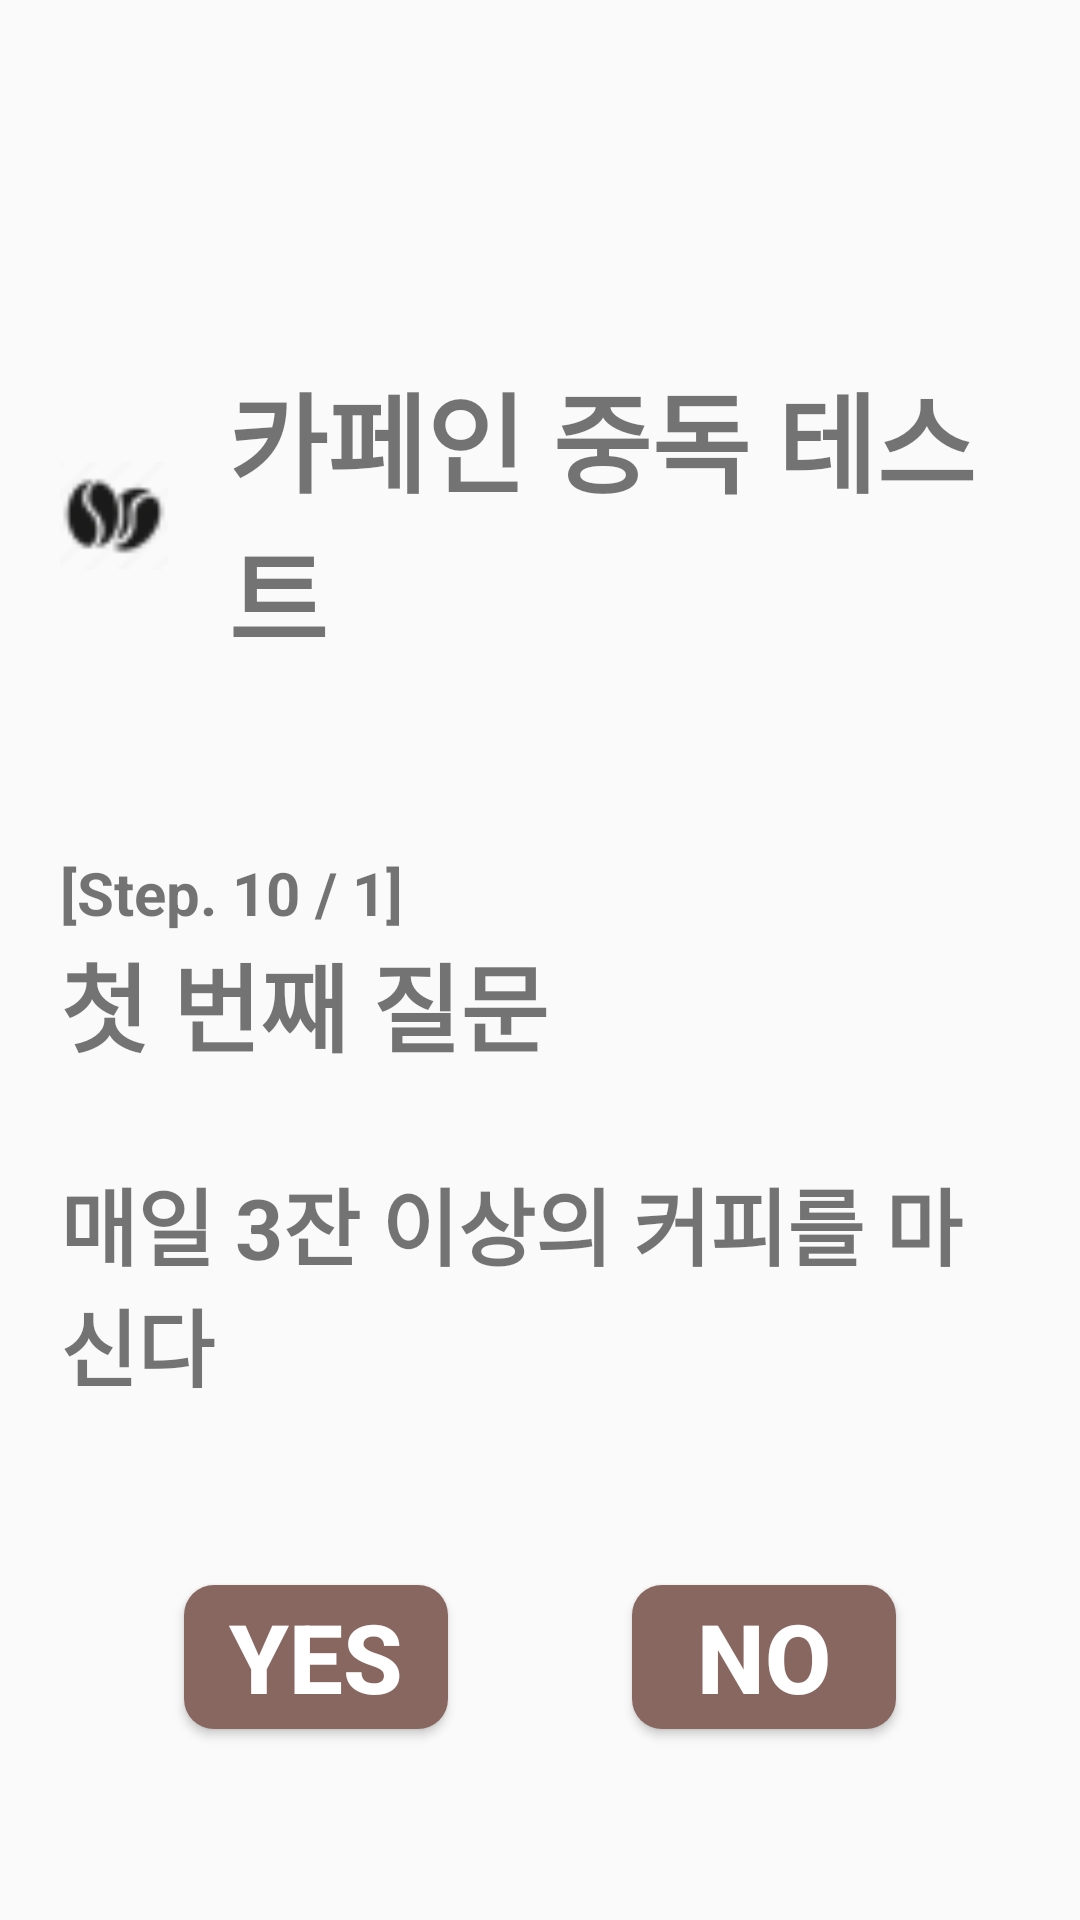

This screen was rendered from an Android layout file. Write that file and the resources it references.
<!-- AndroidManifest.xml: application theme Theme.DaeChoong -->
<!-- res/layout/activity_caffeine_test.xml -->
<?xml version="1.0" encoding="utf-8"?>
<androidx.constraintlayout.widget.ConstraintLayout xmlns:android="http://schemas.android.com/apk/res/android"
    xmlns:app="http://schemas.android.com/apk/res-auto"
    xmlns:tools="http://schemas.android.com/tools"
    android:layout_width="match_parent"
    android:layout_height="match_parent"
    tools:context=".MainActivity">

    <androidx.constraintlayout.widget.ConstraintLayout
        android:id="@+id/titleBox"
        android:layout_width="match_parent"
        android:layout_height="wrap_content"
        android:layout_marginStart="20dp"
        android:layout_marginEnd="20dp"
        android:layout_marginTop="120dp"
        app:layout_constraintStart_toStartOf="parent"
        app:layout_constraintEnd_toEndOf="parent"
        app:layout_constraintTop_toTopOf="parent">

        <ImageView
            android:id="@+id/titleIcon"
            android:layout_width="36dp"
            android:layout_height="36dp"
            android:src="@drawable/bean_icon"
            app:layout_constraintStart_toStartOf="parent"
            app:layout_constraintTop_toTopOf="parent"
            app:layout_constraintBottom_toBottomOf="parent" />
        <TextView
            android:id="@+id/titleName"
            android:layout_width="0dp"
            android:layout_height="wrap_content"
            android:text="카페인 중독 테스트"
            android:textSize="36dp"
            android:textStyle="bold"
            android:layout_marginStart="20dp"
            app:layout_constraintStart_toEndOf="@id/titleIcon"
            app:layout_constraintEnd_toEndOf="parent"
            app:layout_constraintTop_toTopOf="parent"
            app:layout_constraintBottom_toBottomOf="parent"/>

    </androidx.constraintlayout.widget.ConstraintLayout>
    <androidx.constraintlayout.widget.ConstraintLayout
        android:id="@+id/questionBox"
        android:layout_width="match_parent"
        android:layout_height="wrap_content"
        android:layout_marginStart="20dp"
        android:layout_marginEnd="20dp"
        android:layout_marginTop="60dp"
        app:layout_constraintStart_toStartOf="parent"
        app:layout_constraintEnd_toEndOf="parent"
        app:layout_constraintTop_toBottomOf="@id/titleBox">

        <TextView
            android:id="@+id/stepState"
            android:layout_width="0dp"
            android:layout_height="wrap_content"
            android:text="[Step. 10 / 1]"
            android:textStyle="bold"
            android:textSize="20dp"
            app:layout_constraintStart_toStartOf="parent"
            app:layout_constraintEnd_toEndOf="parent"
            app:layout_constraintTop_toTopOf="parent" />
        <TextView
            android:id="@+id/questionNum"
            android:layout_width="0dp"
            android:layout_height="wrap_content"
            android:text="첫 번째 질문"
            android:textSize="32dp"
            android:textStyle="bold"
            app:layout_constraintStart_toStartOf="parent"
            app:layout_constraintEnd_toEndOf="parent"
            app:layout_constraintTop_toBottomOf="@id/stepState"/>
        <TextView
            android:id="@+id/questionContent"
            android:layout_width="0dp"
            android:layout_height="wrap_content"
            android:text="매일 3잔 이상의 커피를 마신다"
            android:textStyle="bold"
            android:textSize="28dp"
            android:layout_marginTop="30dp"
            app:layout_constraintStart_toStartOf="parent"
            app:layout_constraintEnd_toEndOf="parent"
            app:layout_constraintTop_toBottomOf="@id/questionNum" />
    </androidx.constraintlayout.widget.ConstraintLayout>
    <Button
        android:id="@+id/yesBtn"
        android:layout_width="wrap_content"
        android:layout_height="wrap_content"
        android:text="Yes"
        android:textSize="32dp"
        android:textStyle="bold"
        android:textColor="@color/white"
        android:layout_marginTop="60dp"
        android:background="@drawable/button_background"
        app:layout_constraintStart_toStartOf="parent"
        app:layout_constraintEnd_toStartOf="@id/noBtn"
        app:layout_constraintTop_toBottomOf="@id/questionBox" />
    <Button
        android:id="@+id/noBtn"
        android:layout_width="wrap_content"
        android:layout_height="wrap_content"
        android:text="No"
        android:textSize="32dp"
        android:textStyle="bold"
        android:textColor="@color/white"
        android:layout_marginTop="60dp"
        android:background="@drawable/button_background"
        app:layout_constraintStart_toEndOf="@id/yesBtn"
        app:layout_constraintEnd_toEndOf="parent"
        app:layout_constraintTop_toBottomOf="@id/questionBox" />
</androidx.constraintlayout.widget.ConstraintLayout>
<!-- resources referenced by this layout -->
<resources>
  <color name="white">#FFFFFFFF</color>
  <!-- drawable bean_icon: png bitmap (drawable, 989 bytes) -->
  <!-- drawable button_background (drawable) -->
  <?xml version="1.0" encoding="utf-8"?>
  <ripple
      xmlns:android="http://schemas.android.com/apk/res/android"
      android:color="@android:color/transparent" >
  
      <item android:id="@+id/bb">
          <shape android:shape="rectangle">
              <solid android:color="@color/mainColor" />
              <corners android:radius="10dp" />
          </shape>
      </item>
  </ripple>
  <style name="Theme.DaeChoong" parent="Base.Theme.DaeChoong" />
  <color name="mainColor">#896761</color>
  <style name="Base.Theme.DaeChoong" parent="Theme.AppCompat.Light">
          
          
      </style>
</resources>
